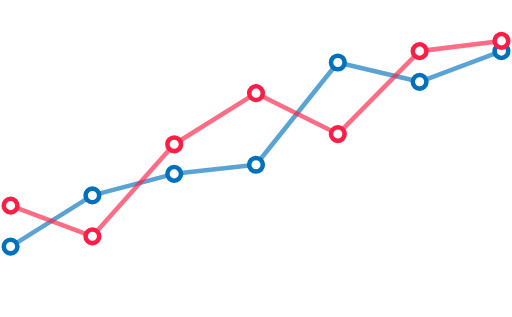
t = 0.00 s
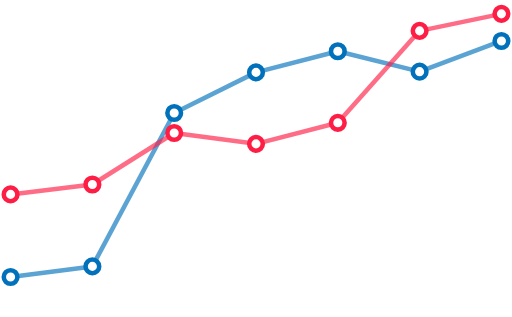
t = 0.66 s
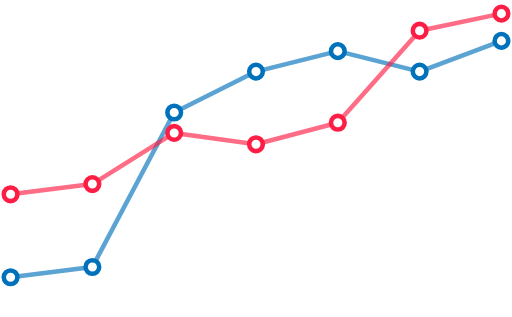
t = 1.32 s
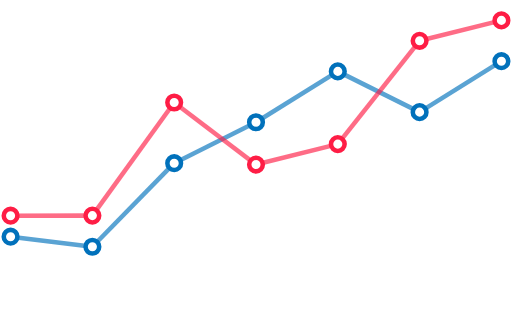
t = 1.98 s
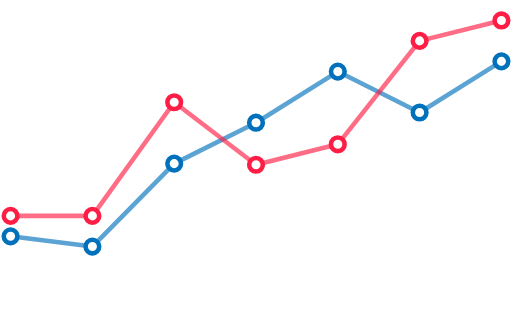
t = 2.64 s
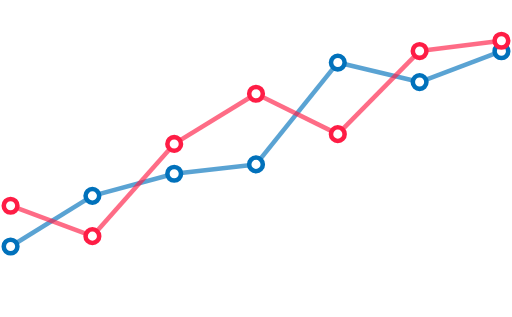
t = 3.30 s

The animated SVG that drew these frames (rendered in a browser with its animation timeline set to each time). Animation: 38 SMIL elements (animate=38); one cycle of 4.00 s, repeats indefinitely.

<?xml version="1.0" encoding="utf-8"?>
<!-- Generator: Adobe Illustrator 17.0.0, SVG Export Plug-In . SVG Version: 6.00 Build 0)  -->
<!DOCTYPE svg PUBLIC "-//W3C//DTD SVG 1.1//EN" "http://www.w3.org/Graphics/SVG/1.1/DTD/svg11.dtd">
<svg version="1.1" xmlns="http://www.w3.org/2000/svg" xmlns:xlink="http://www.w3.org/1999/xlink" x="0px" y="0px" width="960px"
	 viewBox="0 0 450 279" enable-background="new 0 0 450 279" xml:space="preserve">
<g id="Layer_1">

	<line fill="none" stroke="#0171bb" stroke-width="4" stroke-miterlimit="10" x1="9" y1="217" x2="81" y2="172" opacity=".65">
		<animate attributeName="y1" from="217" to="217" begin="0s" dur="4s" values="217;244;244;208;208;217;217" keySplines="0.1 0.8 0.2 1; 0.1 0.8 0.2 1; 0.1 0.8 0.2 1; 0.1 0.8 0.2 1; 0.1 0.8 0.2 1; 0.1 0.8 0.2 1" keyTimes="0;0.22;0.33;0.55;0.66;0.88;1" calcMode="spline" repeatCount="indefinite" />
		<animate attributeName="y2" from="172" to="172" begin="0s" dur="4s" values="172;235;235;217;217;172;172" keySplines="0.1 0.8 0.2 1; 0.1 0.8 0.2 1; 0.1 0.8 0.2 1; 0.1 0.8 0.2 1; 0.1 0.8 0.2 1; 0.1 0.8 0.2 1" keyTimes="0;0.22;0.33;0.55;0.66;0.88;1" calcMode="spline" repeatCount="indefinite" />
	</line>

	<line fill="none" stroke="#0171bb" stroke-width="4" stroke-miterlimit="10" x1="81" y1="172" x2="153" y2="181" opacity=".65">
		<animate attributeName="y1" from="172" to="172" begin="0s" dur="4s" values="172;235;235;217;217;172;172" keySplines="0.1 0.8 0.2 1; 0.1 0.8 0.2 1; 0.1 0.8 0.2 1; 0.1 0.8 0.2 1; 0.1 0.8 0.2 1; 0.1 0.8 0.2 1" keyTimes="0;0.22;0.33;0.55;0.66;0.88;1" calcMode="spline" repeatCount="indefinite" />
		<animate attributeName="y2" from="153" to="153" begin="0s" dur="4s" values="153;99;99;144;144;153;153" keySplines="0.1 0.8 0.2 1; 0.1 0.8 0.2 1; 0.1 0.8 0.2 1; 0.1 0.8 0.2 1; 0.1 0.8 0.2 1; 0.1 0.8 0.2 1" keyTimes="0;0.22;0.33;0.55;0.66;0.88;1" calcMode="spline" repeatCount="indefinite" />
	</line>

	<line fill="none" stroke="#0171bb" stroke-width="4" stroke-miterlimit="10" x1="153" y1="181" x2="225" y2="145" opacity=".65">
		<animate attributeName="y1" from="153" to="153" begin="0s" dur="4s" values="153;99;99;144;144;153;153" keySplines="0.1 0.8 0.2 1; 0.1 0.8 0.2 1; 0.1 0.8 0.2 1; 0.1 0.8 0.2 1; 0.1 0.8 0.2 1; 0.1 0.8 0.2 1" keyTimes="0;0.22;0.33;0.55;0.66;0.88;1" calcMode="spline" repeatCount="indefinite" />
		<animate attributeName="y2" from="145" to="145" begin="0s" dur="4s" values="145;63;63;108;108;145;145" keySplines="0.1 0.8 0.2 1; 0.1 0.8 0.2 1; 0.1 0.8 0.2 1; 0.1 0.8 0.2 1; 0.1 0.8 0.2 1; 0.1 0.8 0.2 1" keyTimes="0;0.22;0.33;0.55;0.66;0.88;1" calcMode="spline" repeatCount="indefinite" />
	</line>

	<line fill="none" stroke="#0171bb" stroke-width="4" stroke-miterlimit="10" x1="225" y1="145" x2="297" y2="55" opacity=".65">
		<animate attributeName="y1" from="145" to="145" begin="0s" dur="4s" values="145;63;63;108;108;145;145" keySplines="0.1 0.8 0.2 1; 0.1 0.8 0.2 1; 0.1 0.8 0.2 1; 0.1 0.8 0.2 1; 0.1 0.8 0.2 1; 0.1 0.8 0.2 1" keyTimes="0;0.22;0.33;0.55;0.66;0.88;1" calcMode="spline" repeatCount="indefinite" />
		<animate attributeName="y2" from="55" to="55" begin="0s" dur="4s" values="55;45;45;63;63;55;55" keySplines="0.1 0.8 0.2 1; 0.1 0.8 0.2 1; 0.1 0.8 0.2 1; 0.1 0.8 0.2 1; 0.1 0.8 0.2 1; 0.1 0.8 0.2 1" keyTimes="0;0.22;0.33;0.55;0.66;0.88;1" calcMode="spline" repeatCount="indefinite" />
	</line>

	<line fill="none" stroke="#0171bb" stroke-width="4" stroke-miterlimit="10" x1="297" y1="55" x2="369" y2="72" opacity=".65">
		<animate attributeName="y1" from="55" to="55" begin="0s" dur="4s" values="55;45;45;63;63;55;55" keySplines="0.1 0.8 0.2 1; 0.1 0.8 0.2 1; 0.1 0.8 0.2 1; 0.1 0.8 0.2 1; 0.1 0.8 0.2 1; 0.1 0.8 0.2 1" keyTimes="0;0.22;0.33;0.55;0.66;0.88;1" calcMode="spline" repeatCount="indefinite" />
		<animate attributeName="y2" from="72" to="72" begin="0s" dur="4s" values="72;63;63;99;99;72;72" keySplines="0.1 0.8 0.2 1; 0.1 0.8 0.2 1; 0.1 0.8 0.2 1; 0.1 0.8 0.2 1; 0.1 0.8 0.2 1; 0.1 0.8 0.2 1" keyTimes="0;0.22;0.33;0.55;0.66;0.88;1" calcMode="spline" repeatCount="indefinite" />
	</line>

	<line fill="none" stroke="#0171bb" stroke-width="4" stroke-miterlimit="10" x1="369" y1="72" x2="441" y2="45" opacity=".65">
		<animate attributeName="y1" from="72" to="72" begin="0s" dur="4s" values="72;63;63;99;99;72;72" keySplines="0.1 0.8 0.2 1; 0.1 0.8 0.2 1; 0.1 0.8 0.2 1; 0.1 0.8 0.2 1; 0.1 0.8 0.2 1; 0.1 0.8 0.2 1" keyTimes="0;0.22;0.33;0.55;0.66;0.88;1" calcMode="spline" repeatCount="indefinite" />
		<animate attributeName="y2" from="45" to="45" begin="0s" dur="4s" values="45;36;36;54;54;45;45" keySplines="0.1 0.8 0.2 1; 0.1 0.8 0.2 1; 0.1 0.8 0.2 1; 0.1 0.8 0.2 1; 0.1 0.8 0.2 1; 0.1 0.8 0.2 1" keyTimes="0;0.22;0.33;0.55;0.66;0.88;1" calcMode="spline" repeatCount="indefinite" />
	</line>

	<circle fill="#FFFFFF" stroke="#0171bb" stroke-width="4" stroke-miterlimit="10" cx="9" cy="217" r="6">
		<animate attributeName="cy" from="217" to="217" begin="0s" dur="4s" values="217;244;244;208;208;217;217" keySplines="0.1 0.8 0.2 1; 0.1 0.8 0.2 1; 0.1 0.8 0.2 1; 0.1 0.8 0.2 1; 0.1 0.8 0.2 1; 0.1 0.8 0.2 1" keyTimes="0;0.22;0.33;0.55;0.66;0.88;1" calcMode="spline" repeatCount="indefinite" />
	</circle>

	<circle fill="#FFFFFF" stroke="#0171bb" stroke-width="4" stroke-miterlimit="10" cx="81" cy="172" r="6">
		<animate attributeName="cy" from="172" to="172" begin="0s" dur="4s" values="172;235;235;217;217;172;172" keySplines="0.1 0.8 0.2 1; 0.1 0.8 0.2 1; 0.1 0.8 0.2 1; 0.1 0.8 0.2 1; 0.1 0.8 0.2 1; 0.1 0.8 0.2 1" keyTimes="0;0.22;0.33;0.55;0.66;0.88;1" calcMode="spline" repeatCount="indefinite" />
	</circle>

	<circle fill="#FFFFFF" stroke="#0171bb" stroke-width="4" stroke-miterlimit="10" cx="153" cy="181" r="6">
		<animate attributeName="cy" from="153" to="153" begin="0s" dur="4s" values="153;99;99;144;144;153;153" keySplines="0.1 0.8 0.2 1; 0.1 0.8 0.2 1; 0.1 0.8 0.2 1; 0.1 0.8 0.2 1; 0.1 0.8 0.2 1; 0.1 0.8 0.2 1" keyTimes="0;0.22;0.33;0.55;0.66;0.88;1" calcMode="spline" repeatCount="indefinite" />
	</circle>

	<circle fill="#FFFFFF" stroke="#0171bb" stroke-width="4" stroke-miterlimit="10" cx="225" cy="145" r="6">
		<animate attributeName="cy" from="145" to="145" begin="0s" dur="4s" values="145;63;63;108;108;145;145" keySplines="0.1 0.8 0.2 1; 0.1 0.8 0.2 1; 0.1 0.8 0.2 1; 0.1 0.8 0.2 1; 0.1 0.8 0.2 1; 0.1 0.8 0.2 1" keyTimes="0;0.22;0.33;0.55;0.66;0.88;1" calcMode="spline" repeatCount="indefinite" />
	</circle>

	<circle fill="#FFFFFF" stroke="#0171bb" stroke-width="4" stroke-miterlimit="10" cx="297" cy="55" r="6">
		<animate attributeName="cy" from="55" to="55" begin="0s" dur="4s" values="55;45;45;63;63;55;55" keySplines="0.1 0.8 0.2 1; 0.1 0.8 0.2 1; 0.1 0.8 0.2 1; 0.1 0.8 0.2 1; 0.1 0.8 0.2 1; 0.1 0.8 0.2 1" keyTimes="0;0.22;0.33;0.55;0.66;0.88;1" calcMode="spline" repeatCount="indefinite" />
	</circle>

	<circle fill="#FFFFFF" stroke="#0171bb" stroke-width="4" stroke-miterlimit="10" cx="369" cy="72" r="6">
		<animate attributeName="cy" from="72" to="72" begin="0s" dur="4s" values="72;63;63;99;99;72;72" keySplines="0.1 0.8 0.2 1; 0.1 0.8 0.2 1; 0.1 0.8 0.2 1; 0.1 0.8 0.2 1; 0.1 0.8 0.2 1; 0.1 0.8 0.2 1" keyTimes="0;0.22;0.33;0.55;0.66;0.88;1" calcMode="spline" repeatCount="indefinite" />
	</circle>

	<circle fill="#FFFFFF" stroke="#0171bb" stroke-width="4" stroke-miterlimit="10" cx="441" cy="45" r="6">
		<animate attributeName="cy" from="45" to="45" begin="0s" dur="4s" values="45;36;36;54;54;45;45" keySplines="0.1 0.8 0.2 1; 0.1 0.8 0.2 1; 0.1 0.8 0.2 1; 0.1 0.8 0.2 1; 0.1 0.8 0.2 1; 0.1 0.8 0.2 1" keyTimes="0;0.22;0.33;0.55;0.66;0.88;1" calcMode="spline" repeatCount="indefinite" />
	</circle>
</g>


<g id="Layer_2">
	<line fill="none" stroke="#fe1d45" stroke-width="4" stroke-miterlimit="10" x1="9" y1="181" x2="81" y2="208" opacity=".65">
		<animate attributeName="y1" from="181" to="181" begin="0s" dur="4s" values="181;171;171;190;190;181;181" keySplines="0.1 0.8 0.2 1; 0.1 0.8 0.2 1; 0.1 0.8 0.2 1; 0.1 0.8 0.2 1; 0.1 0.8 0.2 1; 0.1 0.8 0.2 1" keyTimes="0;0.22;0.33;0.55;0.66;0.88;1" calcMode="spline" repeatCount="indefinite" />
		<animate attributeName="y2" from="208" to="208" begin="0s" dur="4s" values="208;162;162;190;190;208;208" keySplines="0.1 0.8 0.2 1; 0.1 0.8 0.2 1; 0.1 0.8 0.2 1; 0.1 0.8 0.2 1; 0.1 0.8 0.2 1; 0.1 0.8 0.2 1" keyTimes="0;0.22;0.33;0.55;0.66;0.88;1" calcMode="spline" repeatCount="indefinite" />
	</line>

	<line fill="none" stroke="#fe1d45" stroke-width="4" stroke-miterlimit="10" x1="81" y1="208" x2="153" y2="127" opacity=".65">
		<animate attributeName="y1" from="208" to="208" begin="0s" dur="4s" values="208;162;162;190;190;208;208" keySplines="0.1 0.8 0.2 1; 0.1 0.8 0.2 1; 0.1 0.8 0.2 1; 0.1 0.8 0.2 1; 0.1 0.8 0.2 1; 0.1 0.8 0.2 1" keyTimes="0;0.22;0.33;0.55;0.66;0.88;1" calcMode="spline" repeatCount="indefinite" />
		<animate attributeName="y2" from="127" to="127" begin="0s" dur="4s" values="127;117;117;90;90;127;127" keySplines="0.1 0.8 0.2 1; 0.1 0.8 0.2 1; 0.1 0.8 0.2 1; 0.1 0.8 0.2 1; 0.1 0.8 0.2 1; 0.1 0.8 0.2 1" keyTimes="0;0.22;0.33;0.55;0.66;0.88;1" calcMode="spline" repeatCount="indefinite" />
	</line>

	<line fill="none" stroke="#fe1d45" stroke-width="4" stroke-miterlimit="10" x1="153" y1="127" x2="225" y2="82" opacity=".65">
		<animate attributeName="y1" from="127" to="127" begin="0s" dur="4s" values="127;117;117;90;90;127;127" keySplines="0.1 0.8 0.2 1; 0.1 0.8 0.2 1; 0.1 0.8 0.2 1; 0.1 0.8 0.2 1; 0.1 0.8 0.2 1; 0.1 0.8 0.2 1" keyTimes="0;0.22;0.33;0.55;0.66;0.88;1" calcMode="spline" repeatCount="indefinite" />
		<animate attributeName="y2" from="82" to="82" begin="0s" dur="4s" values="82;127;127;145;145;82;82" keySplines="0.1 0.8 0.2 1; 0.1 0.8 0.2 1; 0.1 0.8 0.2 1; 0.1 0.8 0.2 1; 0.1 0.8 0.2 1; 0.1 0.8 0.2 1" keyTimes="0;0.22;0.33;0.55;0.66;0.88;1" calcMode="spline" repeatCount="indefinite" />
	</line>

	<line fill="none" stroke="#fe1d45" stroke-width="4" stroke-miterlimit="10" x1="225" y1="82" x2="297" y2="118" opacity=".65">
		<animate attributeName="y1" from="82" to="82" begin="0s" dur="4s" values="82;127;127;145;145;82;82" keySplines="0.1 0.8 0.2 1; 0.1 0.8 0.2 1; 0.1 0.8 0.2 1; 0.1 0.8 0.2 1; 0.1 0.8 0.2 1; 0.1 0.8 0.2 1" keyTimes="0;0.22;0.33;0.55;0.66;0.88;1" calcMode="spline" repeatCount="indefinite" />
		<animate attributeName="y2" from="118" to="118" begin="0s" dur="4s" values="118;108;108;127;127;118;118" keySplines="0.1 0.8 0.2 1; 0.1 0.8 0.2 1; 0.1 0.8 0.2 1; 0.1 0.8 0.2 1; 0.1 0.8 0.2 1; 0.1 0.8 0.2 1" keyTimes="0;0.22;0.33;0.55;0.66;0.88;1" calcMode="spline" repeatCount="indefinite" />
	</line>

	<line fill="none" stroke="#fe1d45" stroke-width="4" stroke-miterlimit="10" x1="297" y1="118" x2="369" y2="45" opacity=".65">
		<animate attributeName="y1" from="118" to="118" begin="0s" dur="4s" values="118;108;108;127;127;118;118" keySplines="0.1 0.8 0.2 1; 0.1 0.8 0.2 1; 0.1 0.8 0.2 1; 0.1 0.8 0.2 1; 0.1 0.8 0.2 1; 0.1 0.8 0.2 1" keyTimes="0;0.22;0.33;0.55;0.66;0.88;1" calcMode="spline" repeatCount="indefinite" />
		<animate attributeName="y2" from="45" to="45" begin="0s" dur="4s" values="45;27;27;36;36;45;45" keySplines="0.1 0.8 0.2 1; 0.1 0.8 0.2 1; 0.1 0.8 0.2 1; 0.1 0.8 0.2 1; 0.1 0.8 0.2 1; 0.1 0.8 0.2 1" keyTimes="0;0.22;0.33;0.55;0.66;0.88;1" calcMode="spline" repeatCount="indefinite" />
	</line>

	<line fill="none" stroke="#fe1d45" stroke-width="4" stroke-miterlimit="10" x1="369" y1="45" x2="441" y2="36" opacity=".65">
		<animate attributeName="y1" from="45" to="45" begin="0s" dur="4s" values="45;27;27;36;36;45;45" keySplines="0.1 0.8 0.2 1; 0.1 0.8 0.2 1; 0.1 0.8 0.2 1; 0.1 0.8 0.2 1; 0.1 0.8 0.2 1; 0.1 0.8 0.2 1" keyTimes="0;0.22;0.33;0.55;0.66;0.88;1" calcMode="spline" repeatCount="indefinite" />
		<animate attributeName="y2" from="36" to="36" begin="0s" dur="4s" values="36;12;12;18;18;36;36" keySplines="0.1 0.8 0.2 1; 0.1 0.8 0.2 1; 0.1 0.8 0.2 1; 0.1 0.8 0.2 1; 0.1 0.8 0.2 1; 0.1 0.8 0.2 1" keyTimes="0;0.22;0.33;0.55;0.66;0.88;1" calcMode="spline" repeatCount="indefinite" />
	</line>

	<circle fill="#FFFFFF" stroke="#fe1d45" stroke-width="4" stroke-miterlimit="10" cx="9" cy="181" r="6">
		<animate attributeName="cy" from="181" to="181" begin="0s" dur="4s" values="181;171;171;190;190;181;181" keySplines="0.1 0.8 0.2 1; 0.1 0.8 0.2 1; 0.1 0.8 0.2 1; 0.1 0.8 0.2 1; 0.1 0.8 0.2 1; 0.1 0.8 0.2 1" keyTimes="0;0.22;0.33;0.55;0.66;0.88;1" calcMode="spline" repeatCount="indefinite" />
	</circle>

	<circle fill="#FFFFFF" stroke="#fe1d45" stroke-width="4" stroke-miterlimit="10" cx="81" cy="208" r="6">
		<animate attributeName="cy" from="208" to="208" begin="0s" dur="4s" values="208;162;162;190;190;208;208" keySplines="0.1 0.8 0.2 1; 0.1 0.8 0.2 1; 0.1 0.8 0.2 1; 0.1 0.8 0.2 1; 0.1 0.8 0.2 1; 0.1 0.8 0.2 1" keyTimes="0;0.22;0.33;0.55;0.66;0.88;1" calcMode="spline" repeatCount="indefinite" />
	</circle>

	<circle fill="#FFFFFF" stroke="#fe1d45" stroke-width="4" stroke-miterlimit="10" cx="153" cy="127" r="6">
		<animate attributeName="cy" from="127" to="127" begin="0s" dur="4s" values="127;117;117;90;90;127;127" keySplines="0.1 0.8 0.2 1; 0.1 0.8 0.2 1; 0.1 0.8 0.2 1; 0.1 0.8 0.2 1; 0.1 0.8 0.2 1; 0.1 0.8 0.2 1" keyTimes="0;0.22;0.33;0.55;0.66;0.88;1" calcMode="spline" repeatCount="indefinite" />
	</circle>

	<circle fill="#FFFFFF" stroke="#fe1d45" stroke-width="4" stroke-miterlimit="10" cx="225" cy="82" r="6">
		<animate attributeName="cy" from="82" to="82" begin="0s" dur="4s" values="82;127;127;145;145;82;82" keySplines="0.1 0.8 0.2 1; 0.1 0.8 0.2 1; 0.1 0.8 0.2 1; 0.1 0.8 0.2 1; 0.1 0.8 0.2 1; 0.1 0.8 0.2 1" keyTimes="0;0.22;0.33;0.55;0.66;0.88;1" calcMode="spline" repeatCount="indefinite" />
	</circle>

	<circle fill="#FFFFFF" stroke="#fe1d45" stroke-width="4" stroke-miterlimit="10" cx="297" cy="118" r="6">
		<animate attributeName="cy" from="118" to="118" begin="0s" dur="4s" values="118;108;108;127;127;118;118" keySplines="0.1 0.8 0.2 1; 0.1 0.8 0.2 1; 0.1 0.8 0.2 1; 0.1 0.8 0.2 1; 0.1 0.8 0.2 1; 0.1 0.8 0.2 1" keyTimes="0;0.22;0.33;0.55;0.66;0.88;1" calcMode="spline" repeatCount="indefinite" />
	</circle>

	<circle fill="#FFFFFF" stroke="#fe1d45" stroke-width="4" stroke-miterlimit="10" cx="369" cy="45" r="6">
		<animate attributeName="cy" from="45" to="45" begin="0s" dur="4s" values="45;27;27;36;36;45;45" keySplines="0.1 0.8 0.2 1; 0.1 0.8 0.2 1; 0.1 0.8 0.2 1; 0.1 0.8 0.2 1; 0.1 0.8 0.2 1; 0.1 0.8 0.2 1" keyTimes="0;0.22;0.33;0.55;0.66;0.88;1" calcMode="spline" repeatCount="indefinite" />
	</circle>

	<circle fill="#FFFFFF" stroke="#fe1d45" stroke-width="4" stroke-miterlimit="10" cx="441" cy="36" r="6">
		<animate attributeName="cy" from="36" to="36" begin="0s" dur="4s" values="36;12;12;18;18;36;36" keySplines="0.1 0.8 0.2 1; 0.1 0.8 0.2 1; 0.1 0.8 0.2 1; 0.1 0.8 0.2 1; 0.1 0.8 0.2 1; 0.1 0.8 0.2 1" keyTimes="0;0.22;0.33;0.55;0.66;0.88;1" calcMode="spline" repeatCount="indefinite" />
	</circle>
</g>
</svg>
